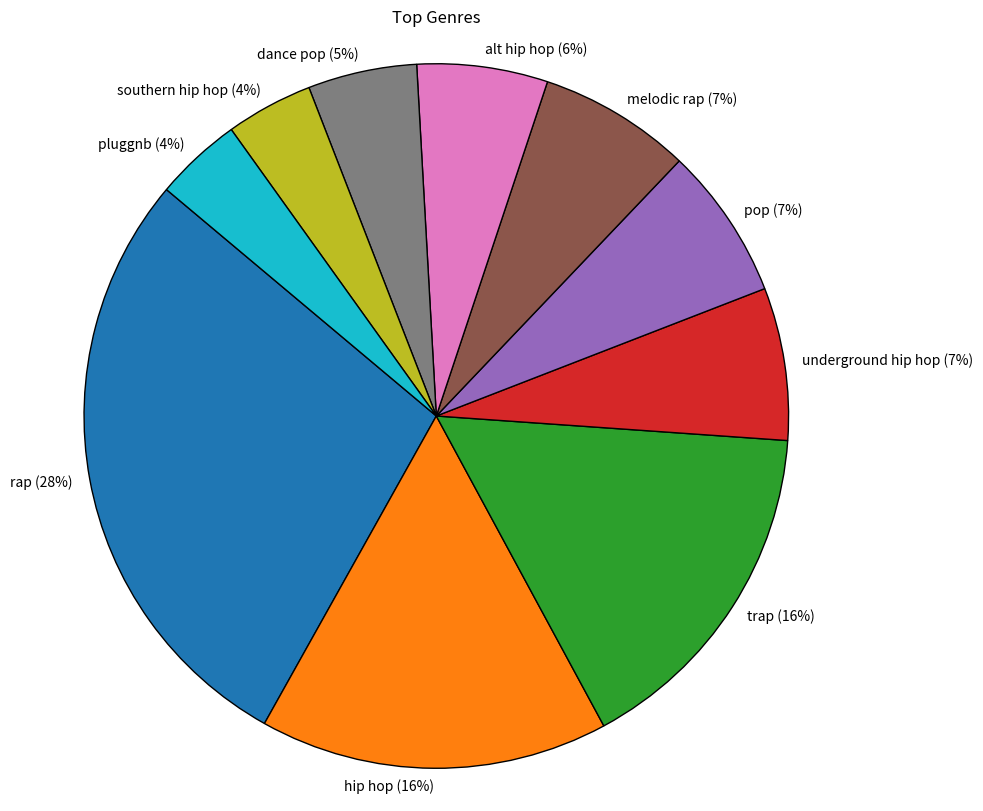

The script that saved this image:
import matplotlib.pyplot as plt

# Data for the pie chart
genres = [
    "rap", "hip hop", "trap", "underground hip hop", "pop",
    "melodic rap", "alt hip hop", "dance pop", "southern hip hop", "pluggnb"
]
percentages = [
    28, 16, 16, 7, 7,
    7, 6, 5, 4, 4
]

# Assigning colors to each genre from the previous palette
colors = [
    "tab:blue",    # rap
    "tab:orange",  # hip hop
    "tab:green",   # trap
    "tab:red",     # underground hip hop
    "tab:purple",  # pop
    "tab:brown",   # melodic rap
    "tab:pink",    # alt hip hop
    "tab:gray",    # dance pop
    "tab:olive",   # southern hip hop
    "tab:cyan"     # pluggnb
]

# Labels with percentages
genre_labels = [f"{genre} ({percentage}%)" for genre, percentage in zip(genres, percentages)]

# Plotting the pie chart
plt.figure(figsize=(10, 10))
plt.pie(percentages, labels=genre_labels, colors=colors, autopct='', startangle=140, wedgeprops={'edgecolor': 'black'}, labeldistance=1.05)
plt.title('Top Genres')
plt.axis('equal')  # Ensure pie chart is circular
plt.show()
